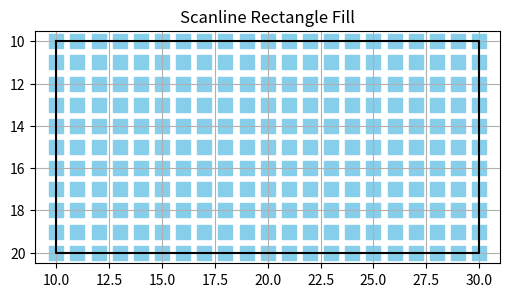

Write the Python code that produced this figure.
import matplotlib.pyplot as plt
import numpy as np

# Function to fill a rectangle using Scanline Fill Algorithm
def scanline_fill(rect):
    # Extract coordinates
    x_min, y_min = rect[0]
    x_max, y_max = rect[2]

    # Create an empty list to store filled pixels
    filled_pixels = []

    # Iterate over each scanline (horizontal line)
    for y in range(y_min, y_max + 1):
        for x in range(x_min, x_max + 1):
            filled_pixels.append((x, y))

    return filled_pixels

# Define rectangle as 4 vertices (bottom-left, bottom-right, top-right, top-left)
# Format: [(x1, y1), (x2, y2), (x3, y3), (x4, y4)]
rectangle = [(10, 10), (30, 10), (30, 20), (10, 20)]

# Get filled pixels
filled = scanline_fill(rectangle)

# Separate x and y coordinates for plotting
x_coords, y_coords = zip(*filled)

# Plot the filled rectangle
plt.figure(figsize=(6, 6))
plt.plot(*zip(*(rectangle + [rectangle[0]])), color='black')  # Draw rectangle outline
plt.scatter(x_coords, y_coords, color='skyblue', marker='s', s=100)  # Draw filled pixels
plt.gca().invert_yaxis()
plt.gca().set_aspect('equal', adjustable='box')
plt.title("Scanline Rectangle Fill")
plt.grid(True)
plt.show()
